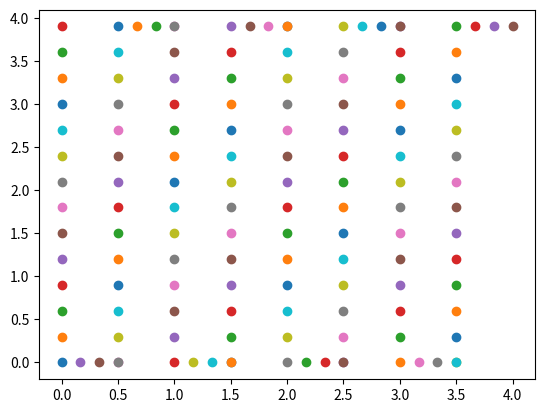

The script that saved this image:
import numpy as np
import matplotlib.pyplot as plt

points = [(0, 0), (0, 0.3), (0, 0.6), (0, 0.8999999999999999), (0, 1.2), (0, 1.5), (0, 1.8), (0, 2.1), (0, 2.4), (0, 2.6999999999999997), (0, 2.9999999999999996), (0, 3.2999999999999994), (0, 3.599999999999999), (0, 3.899999999999999), (0.16666666666666666, 0.0), (0.3333333333333333, 0.0), (0.5, 0.0), (0.5, 8.881784197001252e-16), (0.5, 0.3000000000000007), (0.5, 0.6000000000000005), (0.5, 0.9000000000000004), (0.5, 1.2000000000000002), (0.5, 1.5), (0.5, 1.7999999999999998), (0.5, 2.0999999999999996), (0.5, 2.4), (0.5, 2.7), (0.5, 3.0), (0.5, 3.3), (0.5, 3.6), (0.5, 3.9), (0.6666666666666666, 3.9), (0.8333333333333333, 3.9), (1.0, 0), (1.0, 0.3), (1.0, 0.6), (1.0, 0.8999999999999999), (1.0, 1.2), (1.0, 1.5), (1.0, 1.8), (1.0, 2.1), (1.0, 2.4), (1.0, 2.6999999999999997), (1.0, 2.9999999999999996), (1.0, 3.2999999999999994), (1.0, 3.599999999999999), (1.0, 3.899999999999999), (1.0, 3.9), (1.1666666666666667, 0.0), (1.3333333333333333, 0.0), (1.5, 0.0), (1.5, 8.881784197001252e-16), (1.5, 0.3000000000000007), (1.5, 0.6000000000000005), (1.5, 0.9000000000000004), (1.5, 1.2000000000000002), (1.5, 1.5), (1.5, 1.7999999999999998), (1.5, 2.0999999999999996), (1.5, 2.4), (1.5, 2.7), (1.5, 3.0), (1.5, 3.3), (1.5, 3.6), (1.5, 3.9), (1.6666666666666667, 3.9), (1.8333333333333333, 3.9), (2.0, 0), (2.0, 0.3), (2.0, 0.6), (2.0, 0.8999999999999999), (2.0, 1.2), (2.0, 1.5), (2.0, 1.8), (2.0, 2.1), (2.0, 2.4), (2.0, 2.6999999999999997), (2.0, 2.9999999999999996), (2.0, 3.2999999999999994), (2.0, 3.599999999999999), (2.0, 3.899999999999999), (2.0, 3.9), (2.1666666666666665, 0.0), (2.3333333333333335, 0.0), (2.5, 0.0), (2.5, 8.881784197001252e-16), (2.5, 0.3000000000000007), (2.5, 0.6000000000000005), (2.5, 0.9000000000000004), (2.5, 1.2000000000000002), (2.5, 1.5), (2.5, 1.7999999999999998), (2.5, 2.0999999999999996), (2.5, 2.4), (2.5, 2.7), (2.5, 3.0), (2.5, 3.3), (2.5, 3.6), (2.5, 3.9), (2.6666666666666665, 3.9), (2.8333333333333335, 3.9), (3.0, 0), (3.0, 0.3), (3.0, 0.6), (3.0, 0.8999999999999999), (3.0, 1.2), (3.0, 1.5), (3.0, 1.8), (3.0, 2.1), (3.0, 2.4), (3.0, 2.6999999999999997), (3.0, 2.9999999999999996), (3.0, 3.2999999999999994), (3.0, 3.599999999999999), (3.0, 3.899999999999999), (3.0, 3.9), (3.1666666666666665, 0.0), (3.3333333333333335, 0.0), (3.5, 0.0), (3.5, 8.881784197001252e-16), (3.5, 0.3000000000000007), (3.5, 0.6000000000000005), (3.5, 0.9000000000000004), (3.5, 1.2000000000000002), (3.5, 1.5), (3.5, 1.7999999999999998), (3.5, 2.0999999999999996), (3.5, 2.4), (3.5, 2.7), (3.5, 3.0), (3.5, 3.3), (3.5, 3.6), (3.5, 3.9), (3.6666666666666665, 3.9), (3.8333333333333335, 3.9), (4.0, 3.9)]

for i in range(len(points)):
    plt.plot(points[i][0], points[i][1], marker = 'o')
    
plt.show()